Run: headless pygame with SDL's dummy video driver; simulated clock (each Clock.tick advances the game by its frame time, no real sleeping); random seed 0; keys injected as events and as key.get_pressed() state; no mouse input.
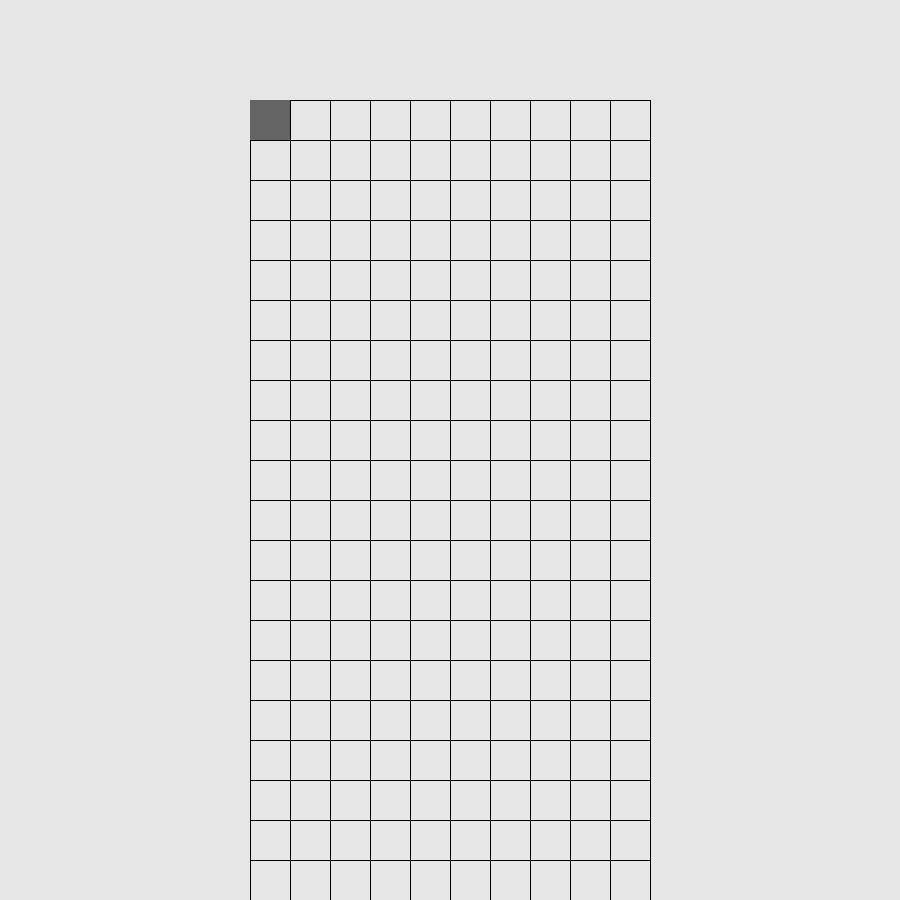
Frame 1 of 4 · flips 1–60 · no input
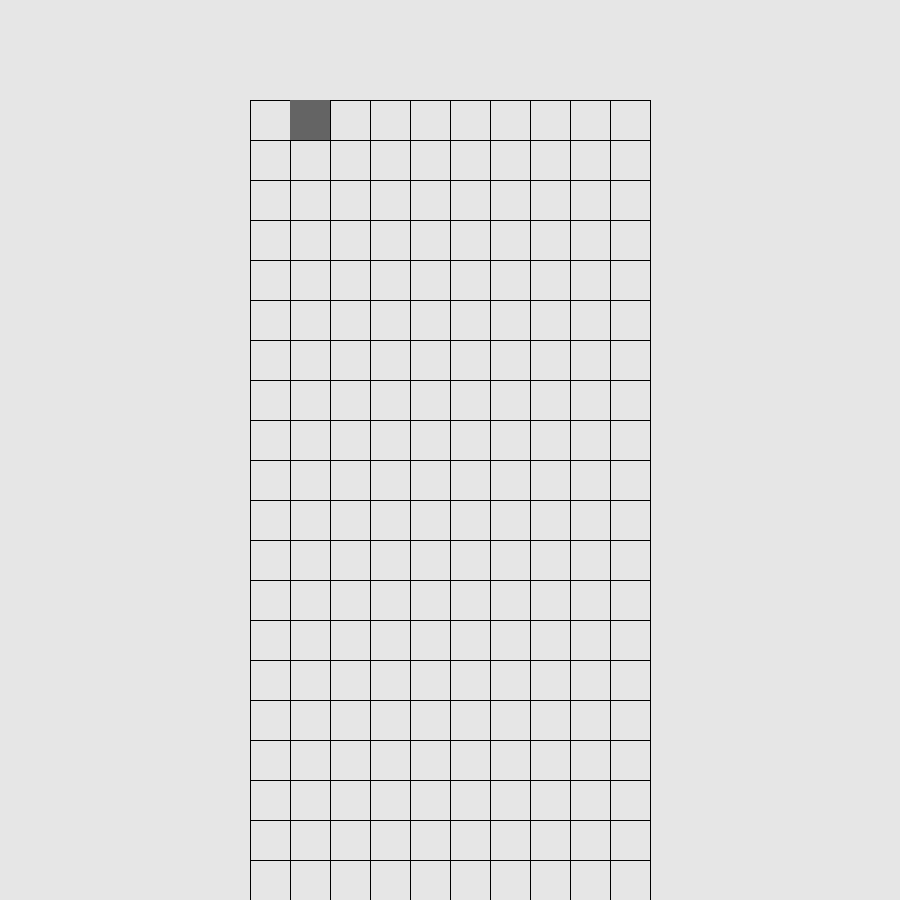
Frame 2 of 4 · flips 61–180 · tapped SPACE, RETURN · held RIGHT (→), D
Frame 3 of 4 · flips 181–300 · held DOWN (↓), S · screen unchanged from frame 2, image omitted
Frame 4 of 4 · flips 301–420 · held LEFT (←), A, UP (↑), W · screen unchanged from frame 3, image omitted

The pygame program that drew these frames:

import sys
import pygame
from pygame.locals import *

SCREEN_WIDTH = 900
SCREEN_HEIGHT = 900
CELL_WIDTH = 40
WORK_AREA_WIDTH = CELL_WIDTH * 10
WORK_AREA_HEIGHT = CELL_WIDTH * 20
WORK_AREA_LEFT = (SCREEN_WIDTH - WORK_AREA_WIDTH) // 2
WORK_AREA_TOP = SCREEN_HEIGHT - WORK_AREA_HEIGHT
EDEG_COLOR = (0, 0, 0)
CELL_COLOR = (100, 100, 100)
BG_COLOR = (230, 230, 230)

def draw_workarea(screen):
    '''绘制游戏区域，即10X20的表格区域'''
    for r in range(21):
        pygame.draw.line(screen, EDEG_COLOR, (WORK_AREA_LEFT, WORK_AREA_TOP + r * CELL_WIDTH),
                         (WORK_AREA_LEFT + WORK_AREA_WIDTH, WORK_AREA_TOP + r * CELL_WIDTH))
    for c in range(11):
        pygame.draw.line(screen, EDEG_COLOR, (WORK_AREA_LEFT + c * CELL_WIDTH, WORK_AREA_TOP),
                         (WORK_AREA_LEFT + c * CELL_WIDTH, WORK_AREA_TOP + WORK_AREA_HEIGHT))


def main():
    #初始化pygame
    pygame.init()
    #创建屏幕对象
    screen = pygame.display.set_mode((SCREEN_WIDTH, SCREEN_HEIGHT) )
    pygame.display.set_caption("俄罗斯方块")

    cell_position = (WORK_AREA_LEFT, WORK_AREA_TOP)

    #游戏主循环
    while True:
        #事件处理
        cell_position = check_events(cell_position)
        #print("main(), cell_position = ", cell_position)
        #设定屏幕背景色
        screen.fill(BG_COLOR)

        #绘制游戏区
        draw_workarea(screen)
        #绘制小方块
        draw_cell(screen, cell_position)

        #让最近绘制的屏幕可见
        pygame.display.flip()


def check_events(cell_position):
    # 监视键盘和鼠标事件
    for event in pygame.event.get():
        if event.type == pygame.QUIT:
            sys.exit()
        elif event.type == pygame.KEYDOWN:
            if event.key == pygame.K_RIGHT:
                print("按下了右箭头")
                left, top = cell_position
                return (left + CELL_WIDTH, top)
        elif event.type == pygame.KEYUP:
            if event.key == pygame.K_LEFT:
                print("按下了左箭头")
                left, top = cell_position
                return (left - CELL_WIDTH, top)

    return  cell_position


def draw_cell(screen, cell_position):
    cell_width_height = (CELL_WIDTH, CELL_WIDTH)
    cell_rect = Rect(cell_position, cell_width_height)
    pygame.draw.rect(screen, CELL_COLOR, cell_rect)


if __name__ == '__main__':
    main()
